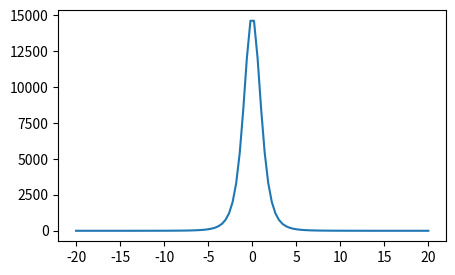

Recreate this plot in Python. (Note: this script raises an exception after producing the figure.)
# computing the student-t distribution by hand and plotting against
# the theoretical distribution

import numpy as np
import matplotlib.pyplot as plt
import scipy.stats

x = np.linspace(-20,20,100)

n_draw = 5
n_samples = 100000

# computing means and variances
samples=np.random.randn(n_draw,n_samples)
sample_means = np.sum(samples,axis=0)/n_draw
sample_variances = np.sum((samples - sample_means)**2,axis=0)/(n_draw-1)

# compuring the 't' variable
t=sample_means/((np.sqrt(sample_variances)/np.sqrt(n_draw)))

fig = plt.figure(figsize=(5,3))
ax = fig.add_subplot(1,1,1)

# theoretical distribution. The 0.4 is for the finite binning. 
ax.plot(x,scipy.stats.t.pdf(x,df=n_draw - 1)*n_samples*0.4)
ax.set_yscale("log", nonposy='clip')

# 'by hand' distribution
dummy=ax.hist(t,bins=100,range=(-20,20))    

ax.set_title("Student T - 4 dof")

plt.savefig("student-t.png")
